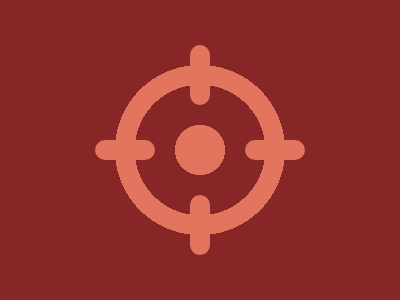

Write the HTML and CSS that draws this image.

<!-- 
  - Link: https://cssbattle.dev/play/3kQWGRAvAEClrCPI4Nef
  - Attempt: #2
    • Score: 616.58 (100.0% match)
    • Characters: 334 characters
-->


<p><p>
<style>
  & {
    background: radial-gradient(1q, #E3745D 25px, #0000 0 69q, #E3745D 0 90q, #0000) #872626;
  }
  p {
    border: 11q solid #E3745D;
    border-radius: 7ex;
    position: fixed;
    padding: 0 20;
    margin: 132 87;
    box-shadow: 50vh 0 #E3745D;
  }
  p+p {
    rotate: 90deg;
    margin: 57 162
  }
</style>
